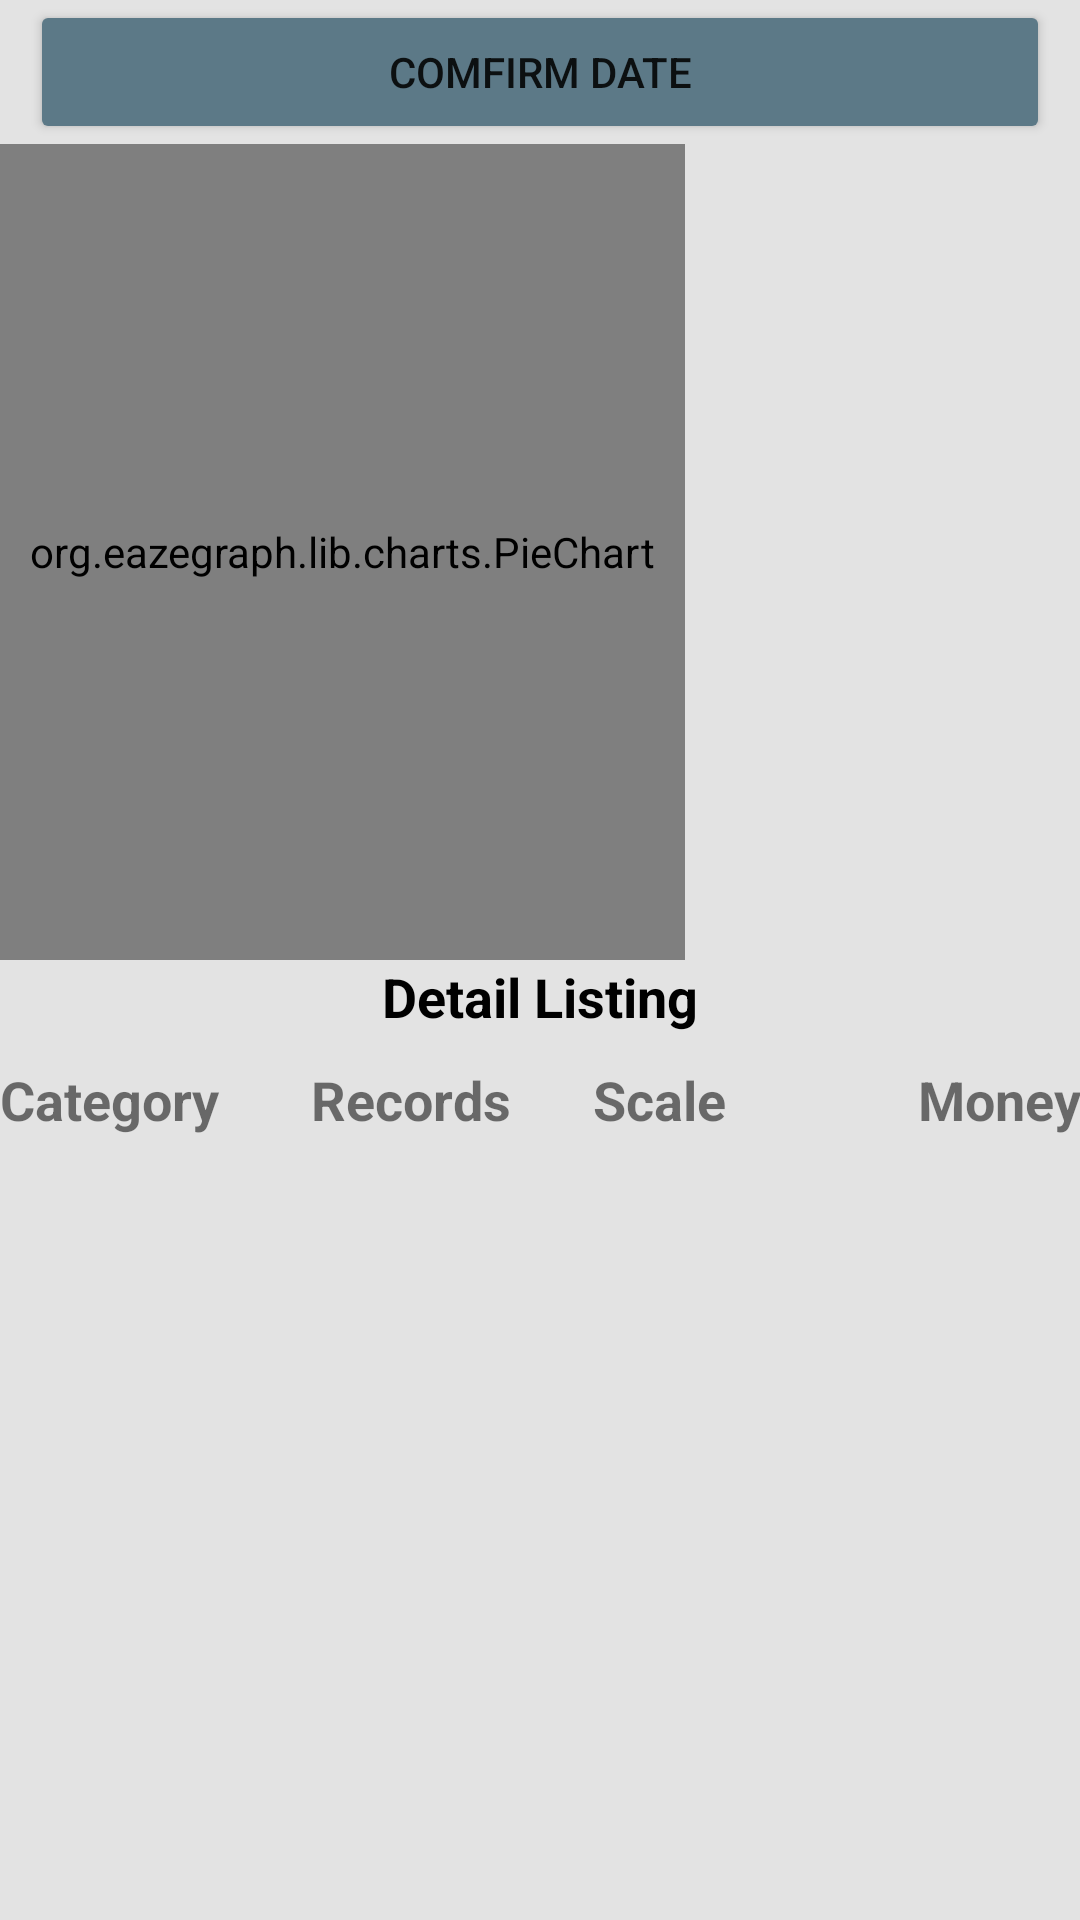

This screen was rendered from an Android layout file. Write that file and the resources it references.
<!-- AndroidManifest.xml: application theme Theme.3165_asm2_G14 -->
<!-- res/layout/fragment_report.xml -->
<?xml version="1.0" encoding="utf-8"?>
<androidx.constraintlayout.widget.ConstraintLayout xmlns:android="http://schemas.android.com/apk/res/android"
    xmlns:app="http://schemas.android.com/apk/res-auto"
    xmlns:tools="http://schemas.android.com/tools"
    android:layout_width="match_parent"
    android:layout_height="match_parent"
    tools:context=".ui.report.ReportFragment">

    <FrameLayout
        android:layout_width="match_parent"
        android:layout_height="match_parent"
        android:background="#e3e3e3"
        tools:layout_editor_absoluteX="0dp"
        tools:layout_editor_absoluteY="0dp">

        <LinearLayout
            android:layout_width="match_parent"
            android:layout_height="wrap_content"
            android:orientation="vertical">

            <com.google.android.material.button.MaterialButtonToggleGroup
                android:id="@+id/togglegroup"
                android:layout_width="match_parent"
                android:layout_height="wrap_content"
                app:singleSelection="true">

                <Button
                    android:id="@+id/btn_inc"
                    style="?attr/materialButtonOutlinedStyle"
                    android:layout_width="150dp"
                    android:layout_height="40dp"
                    android:layout_weight="0.4"
                    android:text="Income"
                    android:textColor="#000000"
                    app:rippleColor="#8A8787" />

                <Button
                    android:id="@+id/btn_exp"
                    style="?attr/materialButtonOutlinedStyle"
                    android:layout_width="150dp"
                    android:layout_height="40dp"
                    android:layout_weight="0.4"
                    android:text="Expense"
                    android:textColor="#000000"
                    app:rippleColor="#8A8787" />
            </com.google.android.material.button.MaterialButtonToggleGroup>

            <TableRow
                android:layout_width="match_parent"
                android:layout_height="match_parent"
                android:layout_weight="0.5">


                <com.google.android.material.button.MaterialButtonToggleGroup
                    android:id="@+id/togglegroup1"
                    android:layout_width="match_parent"
                    android:layout_height="wrap_content"
                    app:singleSelection="true">

                    <Button
                        android:id="@+id/btn_date0"
                        style="?attr/materialButtonOutlinedStyle"
                        android:layout_width="150dp"
                        android:layout_height="40dp"
                        android:layout_weight="0.33"
                        android:text="Daily"
                        android:textColor="#000000"
                        app:rippleColor="#8A8787"
                        tools:ignore="TouchTargetSizeCheck" />

                    <Button
                        android:id="@+id/btn_date2"
                        style="?attr/materialButtonOutlinedStyle"
                        android:layout_width="150dp"
                        android:layout_height="40dp"
                        android:layout_weight="0.33"
                        android:text="Monthly"
                        android:textColor="#000000"
                        app:rippleColor="#8A8787"
                        tools:ignore="TouchTargetSizeCheck" />

                    <Button
                        android:id="@+id/btn_date3"
                        style="?attr/materialButtonOutlinedStyle"
                        android:layout_width="150dp"
                        android:layout_height="40dp"
                        android:layout_weight="0.33"
                        android:text="Customize"
                        android:textColor="#000000"
                        app:rippleColor="#8A8787"
                        tools:ignore="TouchTargetSizeCheck"
                        tools:layout_weight="0.33" />


                </com.google.android.material.button.MaterialButtonToggleGroup>
            </TableRow>

            <TableRow
                android:id="@+id/daypicker"
                android:layout_width="match_parent"
                android:layout_height="match_parent"
                android:visibility="gone">

                <Button
                    android:id="@+id/btn_date1"
                    style="?android:spinnerStyle"
                    android:layout_width="wrap_content"
                    android:layout_height="40dp"
                    android:layout_weight="0.33"
                    android:text="Select Day"
                    android:textAlignment="center"
                    android:textColor="#000000"
                    android:textSize="16sp"
                    android:visibility="visible"
                    tools:ignore="TouchTargetSizeCheck,TouchTargetSizeCheck" />
            </TableRow>

            <TableRow
                android:id="@+id/monthpicker"
                android:layout_width="match_parent"
                android:layout_height="match_parent"
                android:visibility="gone">

                <Button
                    android:id="@+id/btn_date6"
                    style="?android:spinnerStyle"
                    android:layout_width="match_parent"
                    android:layout_height="40dp"
                    android:text="Button"
                    android:textAlignment="center"
                    android:textColor="#000000"
                    android:textSize="16sp"
                    tools:ignore="TouchTargetSizeCheck" />
            </TableRow>

            <TableRow
                android:id="@+id/datepicker"
                android:layout_width="match_parent"
                android:layout_height="match_parent"
                android:visibility="gone">

                <Space
                    android:layout_width="wrap_content"
                    android:layout_height="wrap_content"
                    android:layout_weight="0.15" />

                <Button
                    android:id="@+id/btn_date4"
                    style="?android:spinnerStyle"
                    android:layout_width="wrap_content"
                    android:layout_height="wrap_content"
                    android:layout_weight="0.35"
                    android:text="Button"
                    android:textColor="#000000"
                    android:textSize="16sp" />

                <TextView
                    android:id="@+id/textView8"
                    android:layout_width="wrap_content"
                    android:layout_height="wrap_content"
                    android:text="to"
                    android:textAlignment="center"
                    android:textSize="16sp" />

                <Button
                    android:id="@+id/btn_date5"
                    style="?android:spinnerStyle"
                    android:layout_width="wrap_content"
                    android:layout_height="wrap_content"
                    android:layout_weight="0.35"
                    android:text="Button"
                    android:textColor="#000000"
                    android:textSize="16sp" />

                <Space
                    android:layout_width="wrap_content"
                    android:layout_height="wrap_content"
                    android:layout_weight="0.15" />
            </TableRow>

            <Button
                android:id="@+id/btn_enter"
                android:layout_width="match_parent"
                android:layout_height="wrap_content"
                android:layout_marginLeft="10dp"
                android:layout_marginRight="10dp"
                android:backgroundTint="#5C7987"
                android:text="Comfirm Date"
                app:rippleColor="#151515" />

            <TableRow
                android:layout_width="wrap_content"
                android:layout_height="wrap_content">

                <org.eazegraph.lib.charts.PieChart
                    android:id="@+id/piechart"
                    android:layout_width="match_parent"
                    android:layout_height="272dp"
                    android:padding="10dp"
                    app:egLegendTextSize="18sp"
                    app:egValueTextSize="20sp"></org.eazegraph.lib.charts.PieChart>

            </TableRow>

            <TextView
                android:id="@+id/detailtext"
                android:layout_width="match_parent"
                android:layout_height="wrap_content"
                android:layout_marginBottom="10dp"
                android:text="Detail Listing"
                android:textAlignment="center"
                android:textColor="#000000"
                android:textSize="18sp"
                android:textStyle="bold" />

            <TableRow
                android:layout_width="match_parent"
                android:layout_height="match_parent">

                <TextView
                    android:id="@+id/eventtext"
                    android:layout_width="58dp"
                    android:layout_height="wrap_content"
                    android:layout_weight="0.3"
                    android:text="Category"
                    android:textSize="18dp"
                    android:textStyle="bold" />

                <TextView
                    android:id="@+id/recordnotext"
                    android:layout_width="74dp"
                    android:layout_height="match_parent"
                    android:text="Records"
                    android:textSize="18dp"
                    android:textStyle="bold" />

                <Space
                    android:layout_width="5dp"
                    android:layout_height="match_parent"
                    android:layout_weight="0.1" />

                <TextView
                    android:id="@+id/indextext"
                    android:layout_width="20dp"
                    android:layout_height="wrap_content"
                    android:layout_weight="0.25"
                    android:text="Scale"
                    android:textSize="18dp"
                    android:textStyle="bold" />

                <TextView
                    android:id="@+id/moneytext"
                    android:layout_width="66dp"
                    android:layout_height="wrap_content"
                    android:layout_weight="0.25"
                    android:text="Money"
                    android:textAlignment="textEnd"
                    android:textSize="18dp"
                    android:textStyle="bold" />

            </TableRow>

            <Space
                android:layout_width="wrap_content"
                android:layout_height="30dp" />


        </LinearLayout>
    </FrameLayout>

</androidx.constraintlayout.widget.ConstraintLayout>
<!-- resources referenced by this layout -->
<resources>
  <style name="Theme.3165_asm2_G14" parent="Theme.MaterialComponents.DayNight.DarkActionBar">
          
          <item name="colorPrimary">#5C7987</item>
          <item name="colorPrimaryVariant">#5C7987</item>
          <item name="colorOnPrimary">@color/white</item>
          
          <item name="colorSecondary">@color/teal_200</item>
          <item name="colorSecondaryVariant">@color/teal_700</item>
          <item name="colorOnSecondary">@color/black</item>
          
          <item name="android:statusBarColor" tools:targetApi="l">?attr/colorPrimaryVariant</item>
          
          
      </style>
  <color name="white">#FFFFFFFF</color>
  <color name="teal_200">#FF03DAC5</color>
  <color name="teal_700">#FF018786</color>
  <color name="black">#FF000000</color>
</resources>
